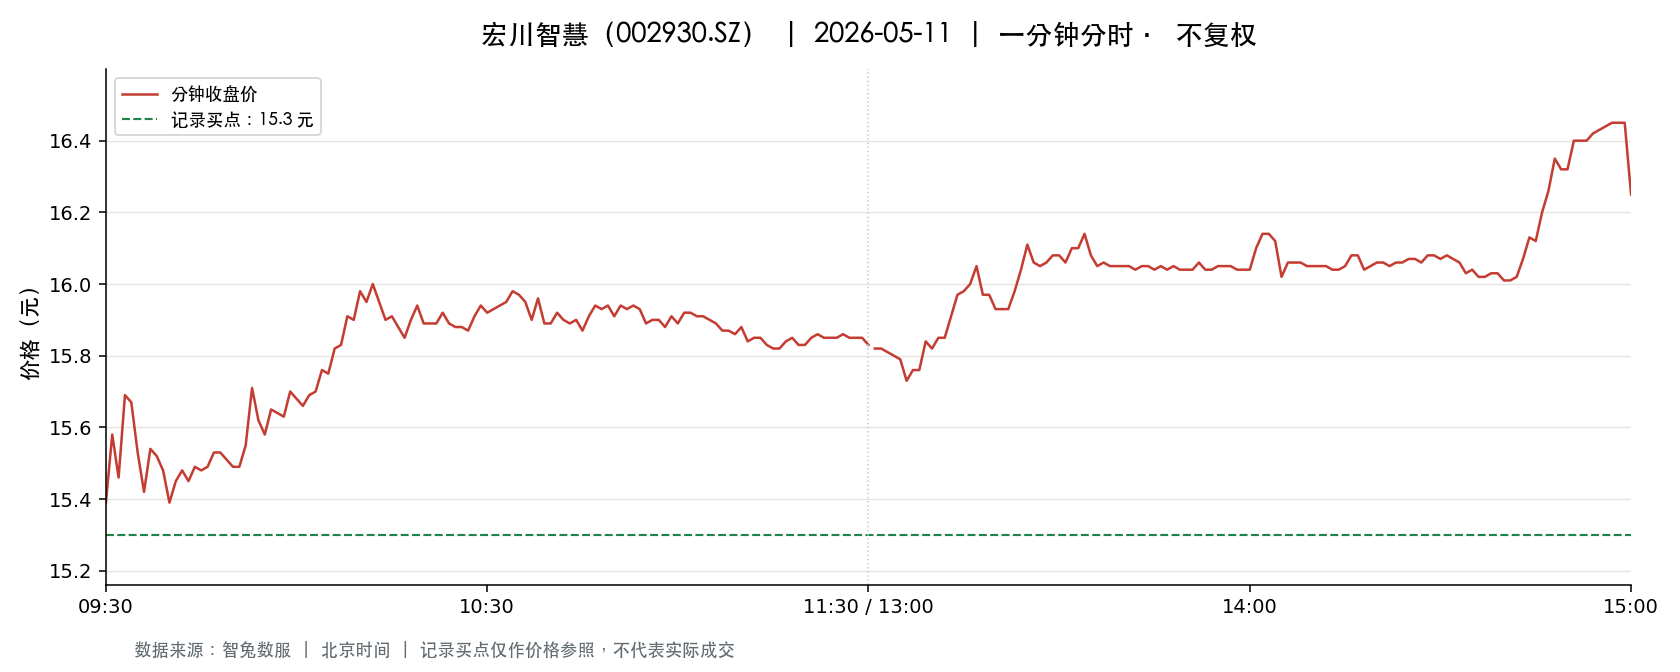

The file beside this chart, header and first rows:
t, o, h, l, c, v, a, pc, sf
2026-05-11 09:30:00, 15.39, 15.39, 15.39, 15.39, 16247, 25003886, 16.04, 0.0
2026-05-11 09:31:00, 15.51, 15.72, 15.26, 15.58, 33515, 51948185, 15.39, 0.0
2026-05-11 09:32:00, 15.58, 15.65, 15.41, 15.46, 19557, 30385503, 15.58, 0.0
2026-05-11 09:33:00, 15.56, 15.78, 15.5, 15.69, 14272, 22333777, 15.46, 0.0
2026-05-11 09:34:00, 15.6, 15.72, 15.54, 15.67, 11341, 17722511, 15.69, 0.0
2026-05-11 09:35:00, 15.63, 15.66, 15.53, 15.53, 9184, 14280364, 15.67, 0.0
2026-05-11 09:36:00, 15.53, 15.53, 15.42, 15.42, 11629, 17947949, 15.53, 0.0
2026-05-11 09:37:00, 15.43, 15.54, 15.36, 15.54, 13855, 21396537, 15.42, 0.0
2026-05-11 09:38:00, 15.53, 15.6, 15.52, 15.52, 4119, 6404700, 15.54, 0.0
2026-05-11 09:39:00, 15.53, 15.55, 15.48, 15.48, 3160, 4901449, 15.52, 0.0
2026-05-11 09:40:00, 15.48, 15.48, 15.34, 15.39, 6973, 10730951, 15.48, 0.0
2026-05-11 09:41:00, 15.37, 15.52, 15.37, 15.45, 5334, 8232915, 15.39, 0.0
2026-05-11 09:42:00, 15.43, 15.55, 15.43, 15.48, 4265, 6606108, 15.45, 0.0
2026-05-11 09:43:00, 15.49, 15.51, 15.44, 15.45, 4666, 7213579, 15.48, 0.0
2026-05-11 09:44:00, 15.44, 15.49, 15.44, 15.49, 2071, 3201824, 15.45, 0.0
2026-05-11 09:45:00, 15.49, 15.52, 15.46, 15.48, 6693, 10367028, 15.49, 0.0
2026-05-11 09:46:00, 15.47, 15.53, 15.46, 15.49, 3780, 5854737, 15.48, 0.0
2026-05-11 09:47:00, 15.5, 15.53, 15.49, 15.53, 1472, 2283183, 15.49, 0.0
2026-05-11 09:48:00, 15.52, 15.54, 15.49, 15.53, 3235, 5017156, 15.53, 0.0
2026-05-11 09:49:00, 15.53, 15.55, 15.51, 15.51, 1777, 2760063, 15.53, 0.0
2026-05-11 09:50:00, 15.52, 15.52, 15.45, 15.49, 2990, 4627299, 15.51, 0.0
2026-05-11 09:51:00, 15.47, 15.54, 15.46, 15.49, 9434, 14615044, 15.49, 0.0
2026-05-11 09:52:00, 15.49, 15.55, 15.4, 15.55, 13723, 21187437, 15.49, 0.0
2026-05-11 09:53:00, 15.55, 15.72, 15.55, 15.71, 6885, 10774229, 15.55, 0.0
2026-05-11 09:54:00, 15.71, 15.73, 15.62, 15.62, 4277, 6708861, 15.71, 0.0
2026-05-11 09:55:00, 15.63, 15.66, 15.58, 15.58, 2336, 3650806, 15.62, 0.0
2026-05-11 09:56:00, 15.58, 15.66, 15.57, 15.65, 1687, 2635430, 15.58, 0.0
2026-05-11 09:57:00, 15.63, 15.64, 15.61, 15.64, 1655, 2586065, 15.65, 0.0
2026-05-11 09:58:00, 15.64, 15.64, 15.59, 15.63, 1387, 2165506, 15.64, 0.0
2026-05-11 09:59:00, 15.64, 15.7, 15.64, 15.7, 1749, 2740673, 15.63, 0.0
2026-05-11 10:00:00, 15.67, 15.69, 15.66, 15.68, 2028, 3179801, 15.7, 0.0
2026-05-11 10:01:00, 15.68, 15.68, 15.65, 15.66, 1840, 2883061, 15.68, 0.0
2026-05-11 10:02:00, 15.65, 15.7, 15.65, 15.69, 1718, 2692306, 15.66, 0.0
2026-05-11 10:03:00, 15.69, 15.7, 15.68, 15.7, 1418, 2225588, 15.69, 0.0
2026-05-11 10:04:00, 15.7, 15.76, 15.67, 15.76, 5990, 9405339, 15.7, 0.0
2026-05-11 10:05:00, 15.76, 15.76, 15.7, 15.75, 4611, 7252790, 15.76, 0.0
2026-05-11 10:06:00, 15.74, 15.87, 15.74, 15.82, 3289, 5192961, 15.75, 0.0
2026-05-11 10:07:00, 15.8, 15.83, 15.79, 15.83, 1900, 3004142, 15.82, 0.0
2026-05-11 10:08:00, 15.83, 15.92, 15.83, 15.91, 2683, 4261384, 15.83, 0.0
2026-05-11 10:09:00, 15.91, 15.95, 15.86, 15.9, 4044, 6436455, 15.91, 0.0
2026-05-11 10:10:00, 15.88, 16.03, 15.88, 15.98, 3925, 6265416, 15.9, 0.0
2026-05-11 10:11:00, 15.98, 16.0, 15.9, 15.95, 2159, 3443640, 15.98, 0.0
2026-05-11 10:12:00, 15.98, 16.03, 15.95, 16.0, 2237, 3578461, 15.95, 0.0
2026-05-11 10:13:00, 16.01, 16.01, 15.95, 15.95, 1574, 2515821, 16.0, 0.0
2026-05-11 10:14:00, 15.94, 15.95, 15.89, 15.9, 1684, 2679825, 15.95, 0.0
2026-05-11 10:15:00, 15.91, 15.93, 15.89, 15.91, 1517, 2415000, 15.9, 0.0
2026-05-11 10:16:00, 15.92, 15.96, 15.85, 15.88, 5125, 8136055, 15.91, 0.0
2026-05-11 10:17:00, 15.88, 15.9, 15.85, 15.85, 696.0, 1105903, 15.88, 0.0
2026-05-11 10:18:00, 15.86, 15.9, 15.84, 15.9, 1638, 2598879, 15.85, 0.0
2026-05-11 10:19:00, 15.92, 15.96, 15.92, 15.94, 711.0, 1133624, 15.9, 0.0
2026-05-11 10:20:00, 15.94, 15.94, 15.88, 15.89, 1879, 2990950, 15.94, 0.0
2026-05-11 10:21:00, 15.89, 15.89, 15.86, 15.89, 1478, 2347088, 15.89, 0.0
2026-05-11 10:22:00, 15.9, 15.9, 15.88, 15.89, 1146, 1821063, 15.89, 0.0
2026-05-11 10:23:00, 15.9, 15.92, 15.88, 15.92, 660.0, 1049228, 15.89, 0.0
2026-05-11 10:24:00, 15.91, 15.92, 15.89, 15.89, 763.0, 1213391, 15.92, 0.0
2026-05-11 10:25:00, 15.9, 15.91, 15.88, 15.88, 600.0, 953870, 15.89, 0.0
2026-05-11 10:26:00, 15.89, 15.91, 15.88, 15.88, 825.0, 1310909, 15.88, 0.0
2026-05-11 10:27:00, 15.89, 15.9, 15.86, 15.87, 796.0, 1264165, 15.88, 0.0
2026-05-11 10:28:00, 15.88, 15.91, 15.87, 15.91, 1346, 2137405, 15.87, 0.0
2026-05-11 10:29:00, 15.93, 15.95, 15.9, 15.94, 930.0, 1480691, 15.91, 0.0
... 181 more rows
